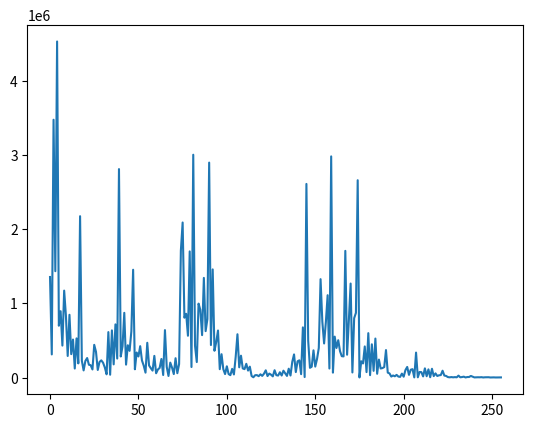

Generate this figure with matplotlib:
from matplotlib import pyplot as plt
from math import sqrt

x = range(0, 256)

yr = [-898420, 217233, -2460276, 1015098, -3207716, 495211, 633168, 306514, 829507, -589163, 196287, -610705, -218900, 367507, 83000, 383215, 134385, 1518892, -205234, 25620, 95504, 209006, 116793, 166350, 24921, 294136, 220687, -102673, -135889, -142891, -159689, -42649, 32025, 89653, 37619, 27115, 84458, -109214, 30144, -519528, 44516, -220802, 82130, 99556, -19096, 169521, -160486, 608795, 78795, -113290, -113840, 190893, -94969, 89342, 41758, 267688, -81771, -65576, -86754, -184430, 52345, 67526, -92643, 166237, 30694, 461792, -116954, -21484, -76779, 15270, 46192, -90180, 58075, 181259, 1371995, 1454025, -646281, -672683, 329340, -1239974, 105990, -3007137, -396898, 30538, -997772, -866220, -553815, -1167819, -615711, -736811, 2531377, 276313, -1195658, 321494, 333968, 543950, -77978, 215578, 71955, -37708, 131001, -45199, -10862, -92340, -15091, -279391, 563918, 91537, -264068, 120047, 83908, 172481, 63260, 102757, 10590, -570, 31176, 32198, 17292, 43470, 14237, 42495, -70410, -19195, 25385, -31194, -14854, -80042, -31074, 23109, -44090, -24468, -63308, 54147, 4578, 113856, 7615, -94851, -117687, 38023, 109902, 126997, -29474, 460297, 6883, -1805716, 395820, 38116, 136630, -268160, 111065, -203460, 302365, -927980, -542787, 335705, 535255, 780939, 85419, 2105041, 47547, -536773, -398275, 503871, -356110, -287192, 283982, -1691694, 305110, 747022, -1232238, -65394, 773276, 830741, 2500140, 801, -209993, -134284, 377074, -66523, 530801, 31822, 385702, -71258, 435727, -22566, 198322, 91194, -104993, -118242, -276659, -231, -38848, 7498, 22652, -17338, 26611, 4548, -9322, 35094, -11249, -66297, -102891, 30025, 76599, 77215, 630, 235362, 978, -68863, 72628, 15126, 121822, 17942, 105729, 4169, 108629, -9805, 52315, 16051, -28228, -31286, -72098, -6510, 15098, 4406, 3153, -4366, 2675, 2981, -2544, 17214, -2843, -5289, 11382, 85, -7032, -7473, -18258, -4161, 1294, 2377, -2052, -992, -3336, -834, -3332, -1388, -2757, 867, -1166, 667, 519, 278, 2876, -1636]
yi = [1017150, 224425, -2460596, 1014971, -3206910, 494277, 633481, 303851, 829898, -587826, 215374, -587218, -227893, 357906, 89254, 364079, 135983, 1560628, -98320, -92679, 202857, 160427, 127547, 10469, 106426, 329242, 268340, 1053, -161071, -182924, -120813, -128551, 30106, 607140, 7318, -636145, -156708, 709407, -254721, 2765178, -280876, 360045, 869749, -143284, -435876, -317894, 603353, -1321559, -79418, 318588, 260775, -377861, 209706, -132863, -51856, -385535, 141738, 108183, 35899, 227078, -24872, -85026, 90923, -187482, -15464, -443630, -85040, -2050, -186486, 133754, 6809, 244886, 10041, 10124, -1028092, -1505041, 484248, 536771, -458273, 1166629, -94891, -24181, 163248, -206879, -910, -290900, -144819, -667252, -115084, -284973, 1417302, 340705, -837182, 165834, 344878, 327513, -81828, -229904, 87656, -28140, 77066, 13094, -30225, 72543, -38730, -7265, 153494, 103850, -131068, 28594, 76445, 68315, 69772, -105309, 17923, 3898, 5986, -6952, 6907, 6010, 17575, -30091, -67854, 6020, 47203, 22632, -6284, 58224, 8084, -14067, -56488, 12731, -67802, 20079, 21821, -36807, 26304, 190158, 288940, -63434, -190589, -194680, -34740, -496807, -1359, 1889042, -302548, -125855, -51655, 250957, -98045, 146211, -261140, 949940, 523164, -314483, -523535, -790922, -86971, -2116223, -46274, -130310, 22332, 24537, -3124, -26127, 27875, -249428, 42896, 195387, -302563, 21008, 209186, 268930, 917673, 1205, -65284, -134652, 184775, -31407, 278404, 5477, 229458, -55839, 295158, -45781, 139291, 81630, -73028, -77326, -247173, 66728, -39786, -11016, 16476, 1200, 24370, -12414, -739, -39946, -1947, 75636, 99622, -20507, -73046, -82977, -2001, -241293, -3125, -30429, 11300, 3225, 24176, 820, 32473, -848, 47854, -16937, 20562, 13913, -11448, -11980, -57722, 26145, 15844, -4702, 110, 4752, 1570, -5382, 1691, -19717, 1742, -4443, -3900, 1378, 1286, 510, -11783, 10767, 1426, -1879, -3465, 3270, -3852, 986, -1385, 3536, -3407, -615, -1664, -2428, 965, 1384, 1218, 1190]

y = [sqrt(r**2 + i**2) for r, i in zip(yr, yi)]

plt.plot(x, y)
plt.show()
